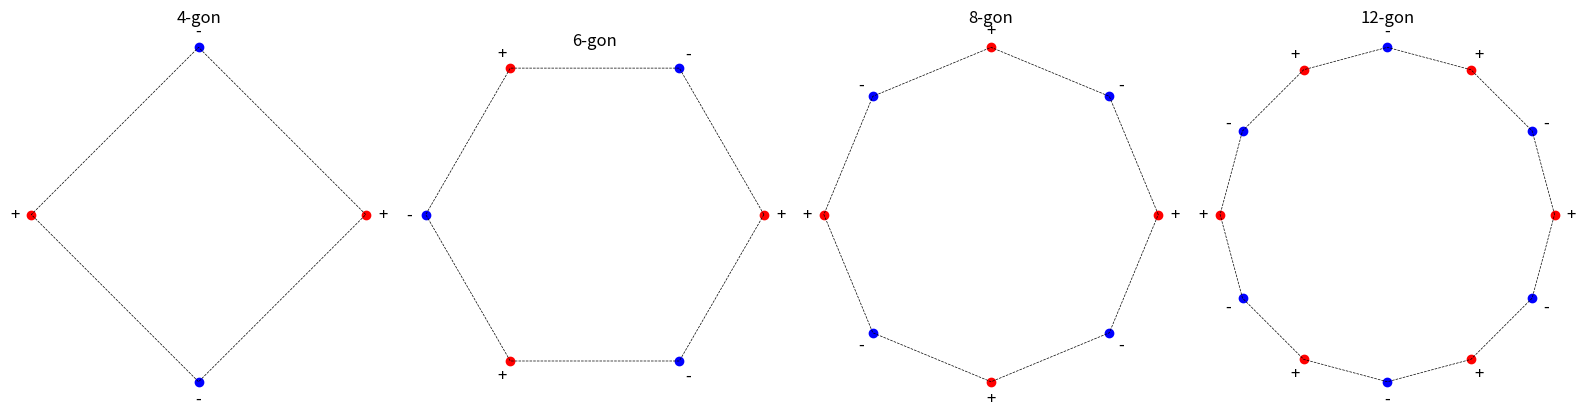

Python code for this plot:
import matplotlib.pyplot as plt
import numpy as np


def plot_alternating_charges_polygon(sides, radius=1.0, ax=None):
    angles = np.linspace(0, 2 * np.pi, sides, endpoint=False)
    x = radius * np.cos(angles)
    y = radius * np.sin(angles)
    charges = np.array(["+" if i % 2 == 0 else "-" for i in range(sides)])

    if ax is None:
        fig, ax = plt.subplots()

    ax.set_title(f"{sides}-gon")
    for i in range(sides):
        color = "red" if charges[i] == "+" else "blue"
        ax.plot(x[i], y[i], "o", color=color)
        ax.text(
            x[i] * 1.1, y[i] * 1.1, charges[i], ha="center", va="center", fontsize=12
        )

    ax.plot(np.append(x, x[0]), np.append(y, y[0]), "k--", linewidth=0.5)  # outline
    ax.set_aspect("equal")
    ax.axis("off")


fig, axs = plt.subplots(1, 4, figsize=(16, 4))

sides_list = [4, 6, 8, 12]
for ax, sides in zip(axs, sides_list):
    plot_alternating_charges_polygon(sides, ax=ax)

plt.tight_layout()
plt.show()
